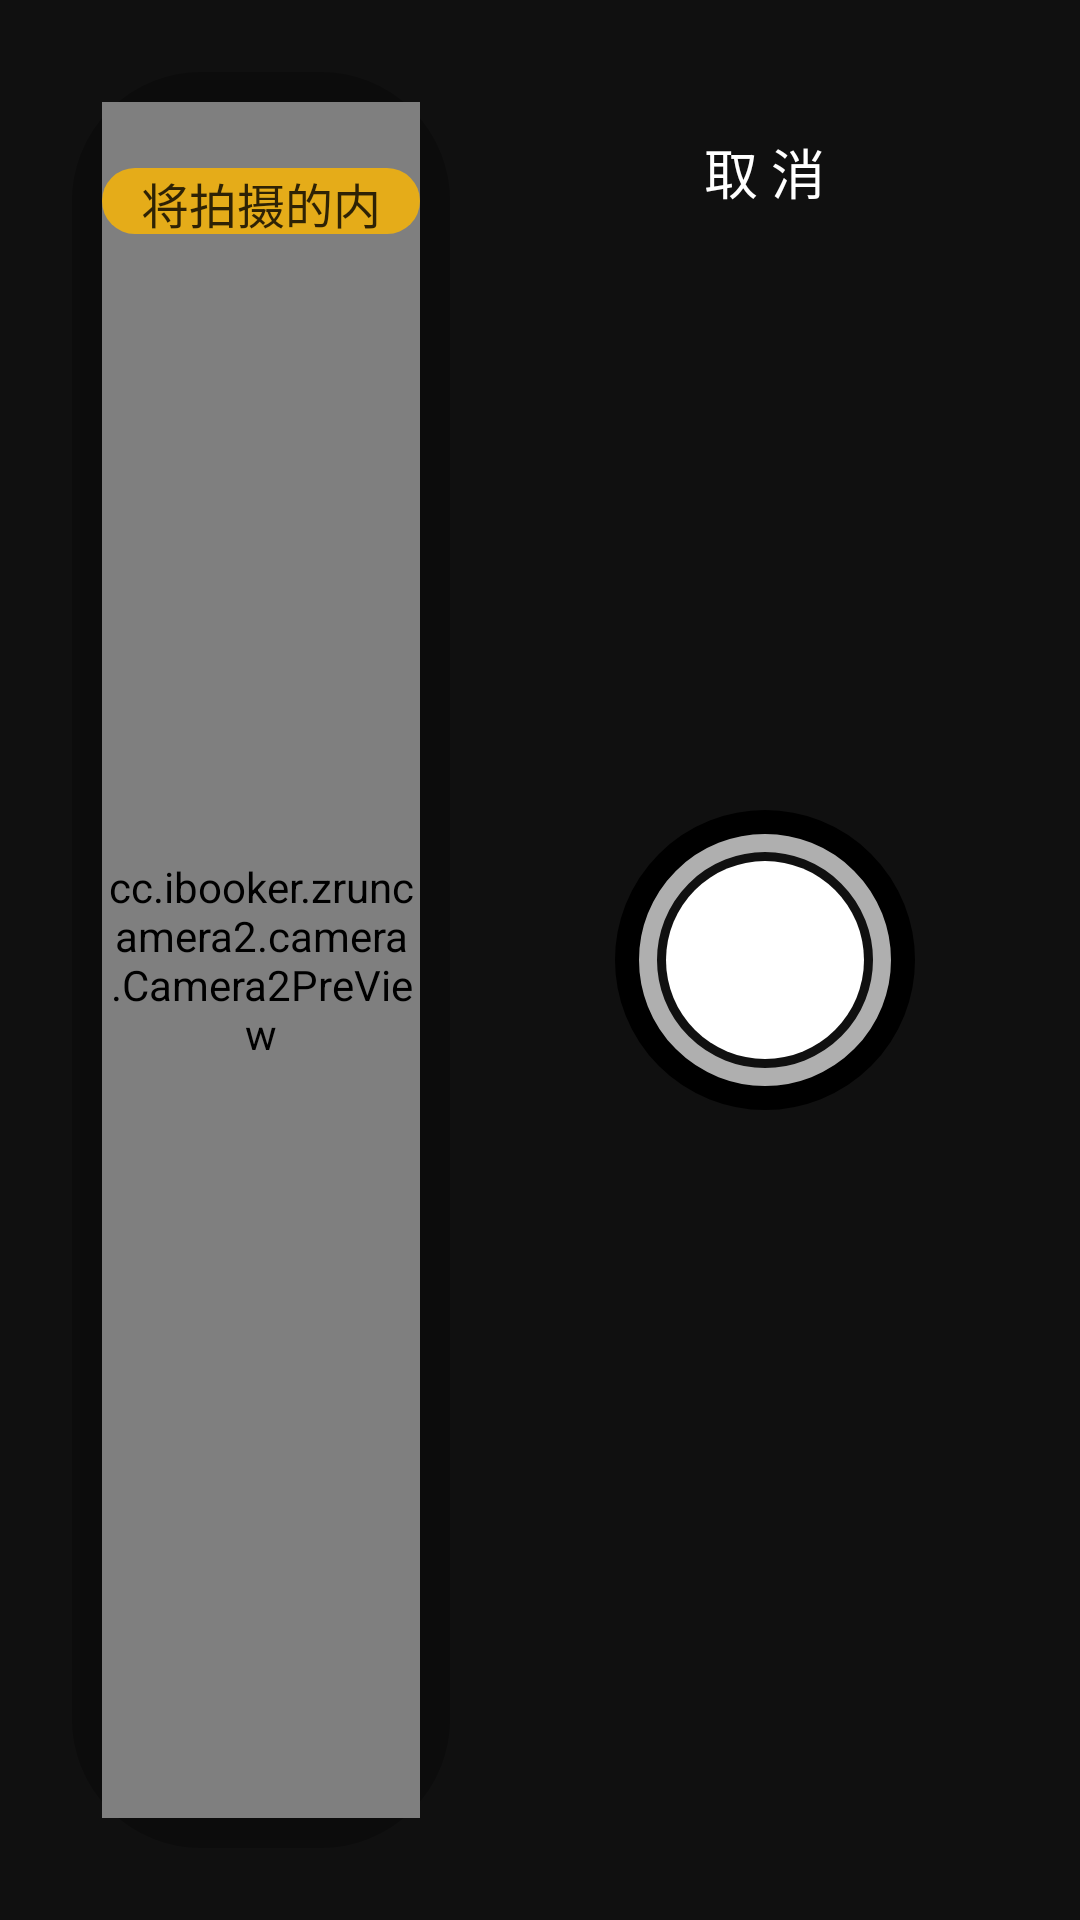

Here is an Android app screen rendered from its layout file. Give the layout XML and the strings, colors and styles it references.
<!-- AndroidManifest.xml: application theme Theme.ZRunCamera2 -->
<!-- res/layout/activity_camera2.xml -->
<?xml version="1.0" encoding="utf-8"?>
<LinearLayout xmlns:android="http://schemas.android.com/apk/res/android"
    android:layout_width="match_parent"
    android:layout_height="match_parent"
    android:background="#AA000000"
    android:baselineAligned="false"
    android:orientation="horizontal">

    <FrameLayout
        android:layout_width="0dp"
        android:layout_height="match_parent"
        android:layout_margin="24dp"
        android:layout_weight="1"
        android:background="@drawable/bg_camera_preview"
        android:padding="10dp">

        <cc.ibooker.zruncamera2.camera.Camera2PreView
            android:id="@+id/c_pre_view"
            android:layout_width="match_parent"
            android:layout_height="match_parent" />

        <ImageView
            android:id="@+id/iv_preview"
            android:layout_width="match_parent"
            android:layout_height="match_parent"
            android:contentDescription="@null"
            android:scaleType="centerCrop" />

        <TextView
            android:id="@+id/tv_tip"
            android:layout_width="wrap_content"
            android:layout_height="22dp"
            android:layout_gravity="top|center_horizontal"
            android:layout_marginTop="22dp"
            android:background="@drawable/bg_ccffb800_r_50"
            android:gravity="center"
            android:paddingLeft="12dp"
            android:paddingRight="12dp"
            android:text="将拍摄的内容置于取景框内"
            android:textColor="#CC000000"
            android:textSize="16sp" />
    </FrameLayout>

    <RelativeLayout
        android:layout_width="130dp"
        android:layout_height="match_parent"
        android:layout_gravity="center"
        android:layout_marginLeft="16dp"
        android:layout_marginRight="40dp"
        android:orientation="vertical">

        <TextView
            android:id="@+id/tv_cancel"
            android:layout_width="wrap_content"
            android:layout_height="wrap_content"
            android:layout_centerHorizontal="true"
            android:layout_marginTop="44dp"
            android:text="取 消"
            android:textColor="#FFF"
            android:textSize="18sp" />

        <ImageView
            android:id="@+id/iv_take_picture"
            android:layout_width="100dp"
            android:layout_height="100dp"
            android:layout_centerInParent="true"
            android:background="@drawable/bg_camera_capture"
            android:contentDescription="@null" />

        <LinearLayout
            android:id="@+id/ll_oper"
            android:layout_width="match_parent"
            android:layout_height="wrap_content"
            android:layout_centerInParent="true"
            android:background="@drawable/bg_camera_oper"
            android:gravity="center"
            android:orientation="vertical"
            android:padding="10dp"
            android:visibility="gone">

            <TextView
                android:id="@+id/tv_retry"
                android:layout_width="match_parent"
                android:layout_height="60dp"
                android:background="@drawable/bg_4dfa541c_r_7"
                android:gravity="center"
                android:text="重拍"
                android:textColor="#FFFFFF"
                android:textSize="20sp" />

            <TextView
                android:layout_width="match_parent"
                android:layout_height="wrap_content"
                android:layout_marginTop="38dp"
                android:layout_marginBottom="38dp"
                android:gravity="center"
                android:text="助教端相机"
                android:textColor="#1FFFFFFF"
                android:textSize="12sp" />

            <TextView
                android:id="@+id/tv_ok"
                android:layout_width="match_parent"
                android:layout_height="60dp"
                android:background="@drawable/bg_1affffff_r_7"
                android:gravity="center"
                android:text="好了"
                android:textColor="#FFFFFF"
                android:textSize="20sp" />
        </LinearLayout>

    </RelativeLayout>
</LinearLayout>
<!-- resources referenced by this layout -->
<resources>
  <!-- drawable bg_1affffff_r_7 (drawable) -->
  <?xml version="1.0" encoding="utf-8"?>
  <shape xmlns:android="http://schemas.android.com/apk/res/android"
      android:shape="rectangle">
      <corners android:radius="14dp" />
      <solid android:color="#1AFFFFFF" />
  </shape>
  <!-- drawable bg_4dfa541c_r_7 (drawable) -->
  <?xml version="1.0" encoding="utf-8"?>
  <shape xmlns:android="http://schemas.android.com/apk/res/android"
      android:shape="rectangle">
      <corners android:radius="14dp" />
      <solid android:color="#4DFA541C" />
  </shape>
  <!-- drawable bg_camera_capture (drawable) -->
  <?xml version="1.0" encoding="utf-8"?>
  <layer-list xmlns:android="http://schemas.android.com/apk/res/android">
  
      <item>
          <shape
              android:dither="true"
              android:shape="rectangle">
              <stroke
                  android:width="8dp"
                  android:color="#000000" />
              <corners android:radius="100dp" />
          </shape>
      </item>
  
      <item
          android:bottom="8dp"
          android:left="8dp"
          android:right="8dp"
          android:top="8dp">
          <shape android:shape="rectangle">
              <stroke
                  android:width="6dp"
                  android:color="#AAFFFFFF" />
              <corners android:radius="92dp" />
          </shape>
      </item>
  
      <item
          android:bottom="17dp"
          android:left="17dp"
          android:right="17dp"
          android:top="17dp">
          <shape android:shape="rectangle">
              <solid android:color="#FFFFFF" />
              <corners android:radius="83dp" />
          </shape>
      </item>
  </layer-list>
  <!-- drawable bg_camera_oper (drawable) -->
  <?xml version="1.0" encoding="utf-8"?>
  <shape xmlns:android="http://schemas.android.com/apk/res/android"
      android:shape="rectangle">
      <corners android:radius="20dp" />
      <stroke
          android:width="10dp"
          android:color="#40000000" />
  </shape>
  <!-- drawable bg_camera_preview (drawable) -->
  <?xml version="1.0" encoding="utf-8"?>
  <shape xmlns:android="http://schemas.android.com/apk/res/android"
      android:shape="rectangle">
      <corners android:radius="38dp" />
      <stroke
          android:width="10dp"
          android:color="#40000000" />
  </shape>
  <!-- drawable bg_ccffb800_r_50 (drawable) -->
  <?xml version="1.0" encoding="utf-8"?>
  <shape xmlns:android="http://schemas.android.com/apk/res/android"
      android:shape="rectangle">
      <solid android:color="#CCFFB800" />
      <corners android:radius="50dp" />
  </shape>
  <style name="Theme.ZRunCamera2" parent="Theme.AppCompat.NoActionBar">
          
          <item name="colorPrimary">@color/purple_500</item>
          <item name="colorPrimaryVariant">@color/purple_700</item>
          <item name="colorOnPrimary">@color/white</item>
      </style>
  <!-- not gathered from this repository: default colours our renderer supplied (Android Studio template values) -->
  <color name="purple_500">#FF6200EE</color>
  <color name="purple_700">#FF3700B3</color>
  <color name="white">#FFFFFFFF</color>
</resources>
